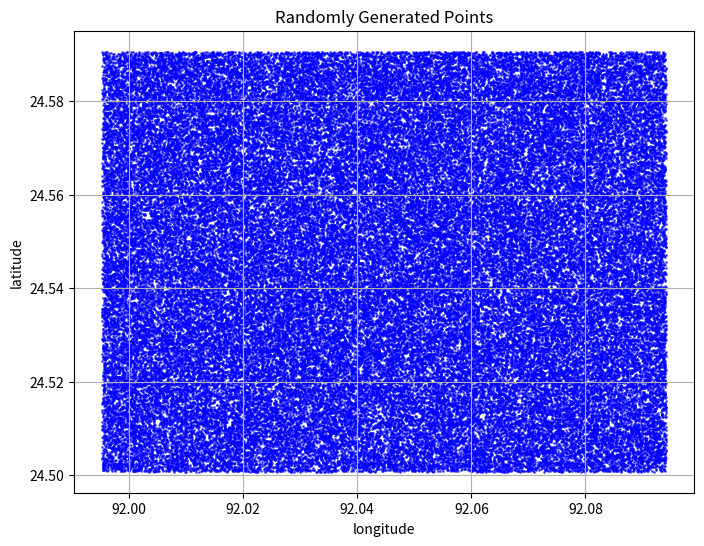

The script that saved this image:
# -*- coding: utf-8 -*-
"""
Created on Fri Jan 31 08:25:58 2025

@author: Almeh
"""
import random
import csv
import os
import matplotlib.pyplot as plt
import numpy as np

def generate_random_points(num_points, min_lat, max_lat, min_lon, max_lon, csv_filename=None):
    """Generates random points within the given latitude and longitude range and saves them to a CSV file."""
    np.random.seed(62)  # For reproducibility
    random_points = [
        [np.random.uniform(min_lat, max_lat), np.random.uniform(min_lon, max_lon)]
        for _ in range(num_points)
    ]
    
    # Ensure the file is saved in the current working directory
    file_path = os.path.join(os.getcwd(), csv_filename)
    
    # Save to CSV file
    with open(file_path, mode='w', newline='') as file:
        writer = csv.writer(file)
        writer.writerow(["Latitude", "Longitude"])  # Header
        writer.writerows(random_points)
    
    print(f"Generated {num_points} random points and saved to {file_path}")
    return random_points

def plot_random_points(random_points):
    """Plots the generated random points on a scatter plot."""
    latitudes, longitudes = zip(*random_points)
    plt.figure(figsize=(8, 6))
    plt.scatter(longitudes, latitudes, c='blue', marker='o', alpha=0.6, s=1, label='Random Points')
    plt.xlabel("longitude")
    plt.ylabel("latitude")
    plt.title("Randomly Generated Points")
    plt.grid(True)
    plt.show()

 
    
# Define the bounding box
min_lon, min_lat = 91.99532464561349,24.500783658202383
max_lon, max_lat = 92.0940802887162,24.590614775701486

# Number of random points to generate
num_points = 100000

# User-defined filename (set to None to use default)
csv_filename = "GEE_Event_01b_Bangladesh_3.csv"

# Generate and plot points
random_points = generate_random_points(num_points, min_lat, max_lat, min_lon, max_lon, csv_filename)
plot_random_points(random_points)
